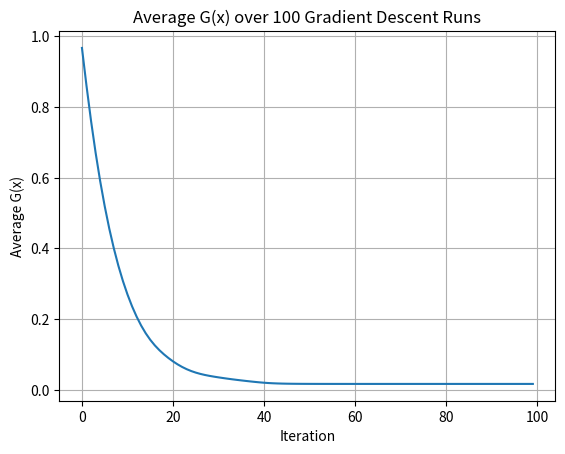

Write the Python code that produced this figure.
import matplotlib.pyplot as plt
import numpy as np

def G(x):
    return 1 + x[0]**2 / 4000 + x[1]**2 / 4000 - np.cos(x[0]) * np.cos(0.5 * x[1] * np.sqrt(2))


#partial dev found manually with respect to x and y
def part_dev_G(x):
    const = np.sqrt(2)/2
    dx = ((2 * x[0]) / 4000 + np.sin(x[0]) * np.cos(const * x[1]))
    dy = ((2 * x[1]) / 4000 + const * np.cos(x[0]) * np.sin(const * x[1]))
    return np.array([dx, dy])

N = 100
all_Gx = np.zeros((100,N))
final_values = []

for run in range(100):
    # gradient descent
    x1 = np.random.uniform(-10, 10)
    x2 = np.random.uniform(-10, 10)
    x_i = ([x1, x2])
    alpha = 0.3
    epsilon = 0.01
    for i in range(N):
        grad = -part_dev_G(x_i)
        x_i = x_i + alpha * grad
        all_Gx[run,i] = G(x_i)
    final_values.append(all_Gx[run,-1])

# Compute average G(x) at each iteration across all runs
average_Gx = np.mean(all_Gx, axis=0)

# Plot average G(x) over time
plt.plot(range(N), average_Gx)
plt.xlabel('Iteration')
plt.ylabel('Average G(x)')
plt.title('Average G(x) over 100 Gradient Descent Runs')
plt.grid()
plt.show()

# Compute and print std deviation of final values
std_dev = np.std(final_values)
print(f"Standard Deviation of final G(x) values: {std_dev}")